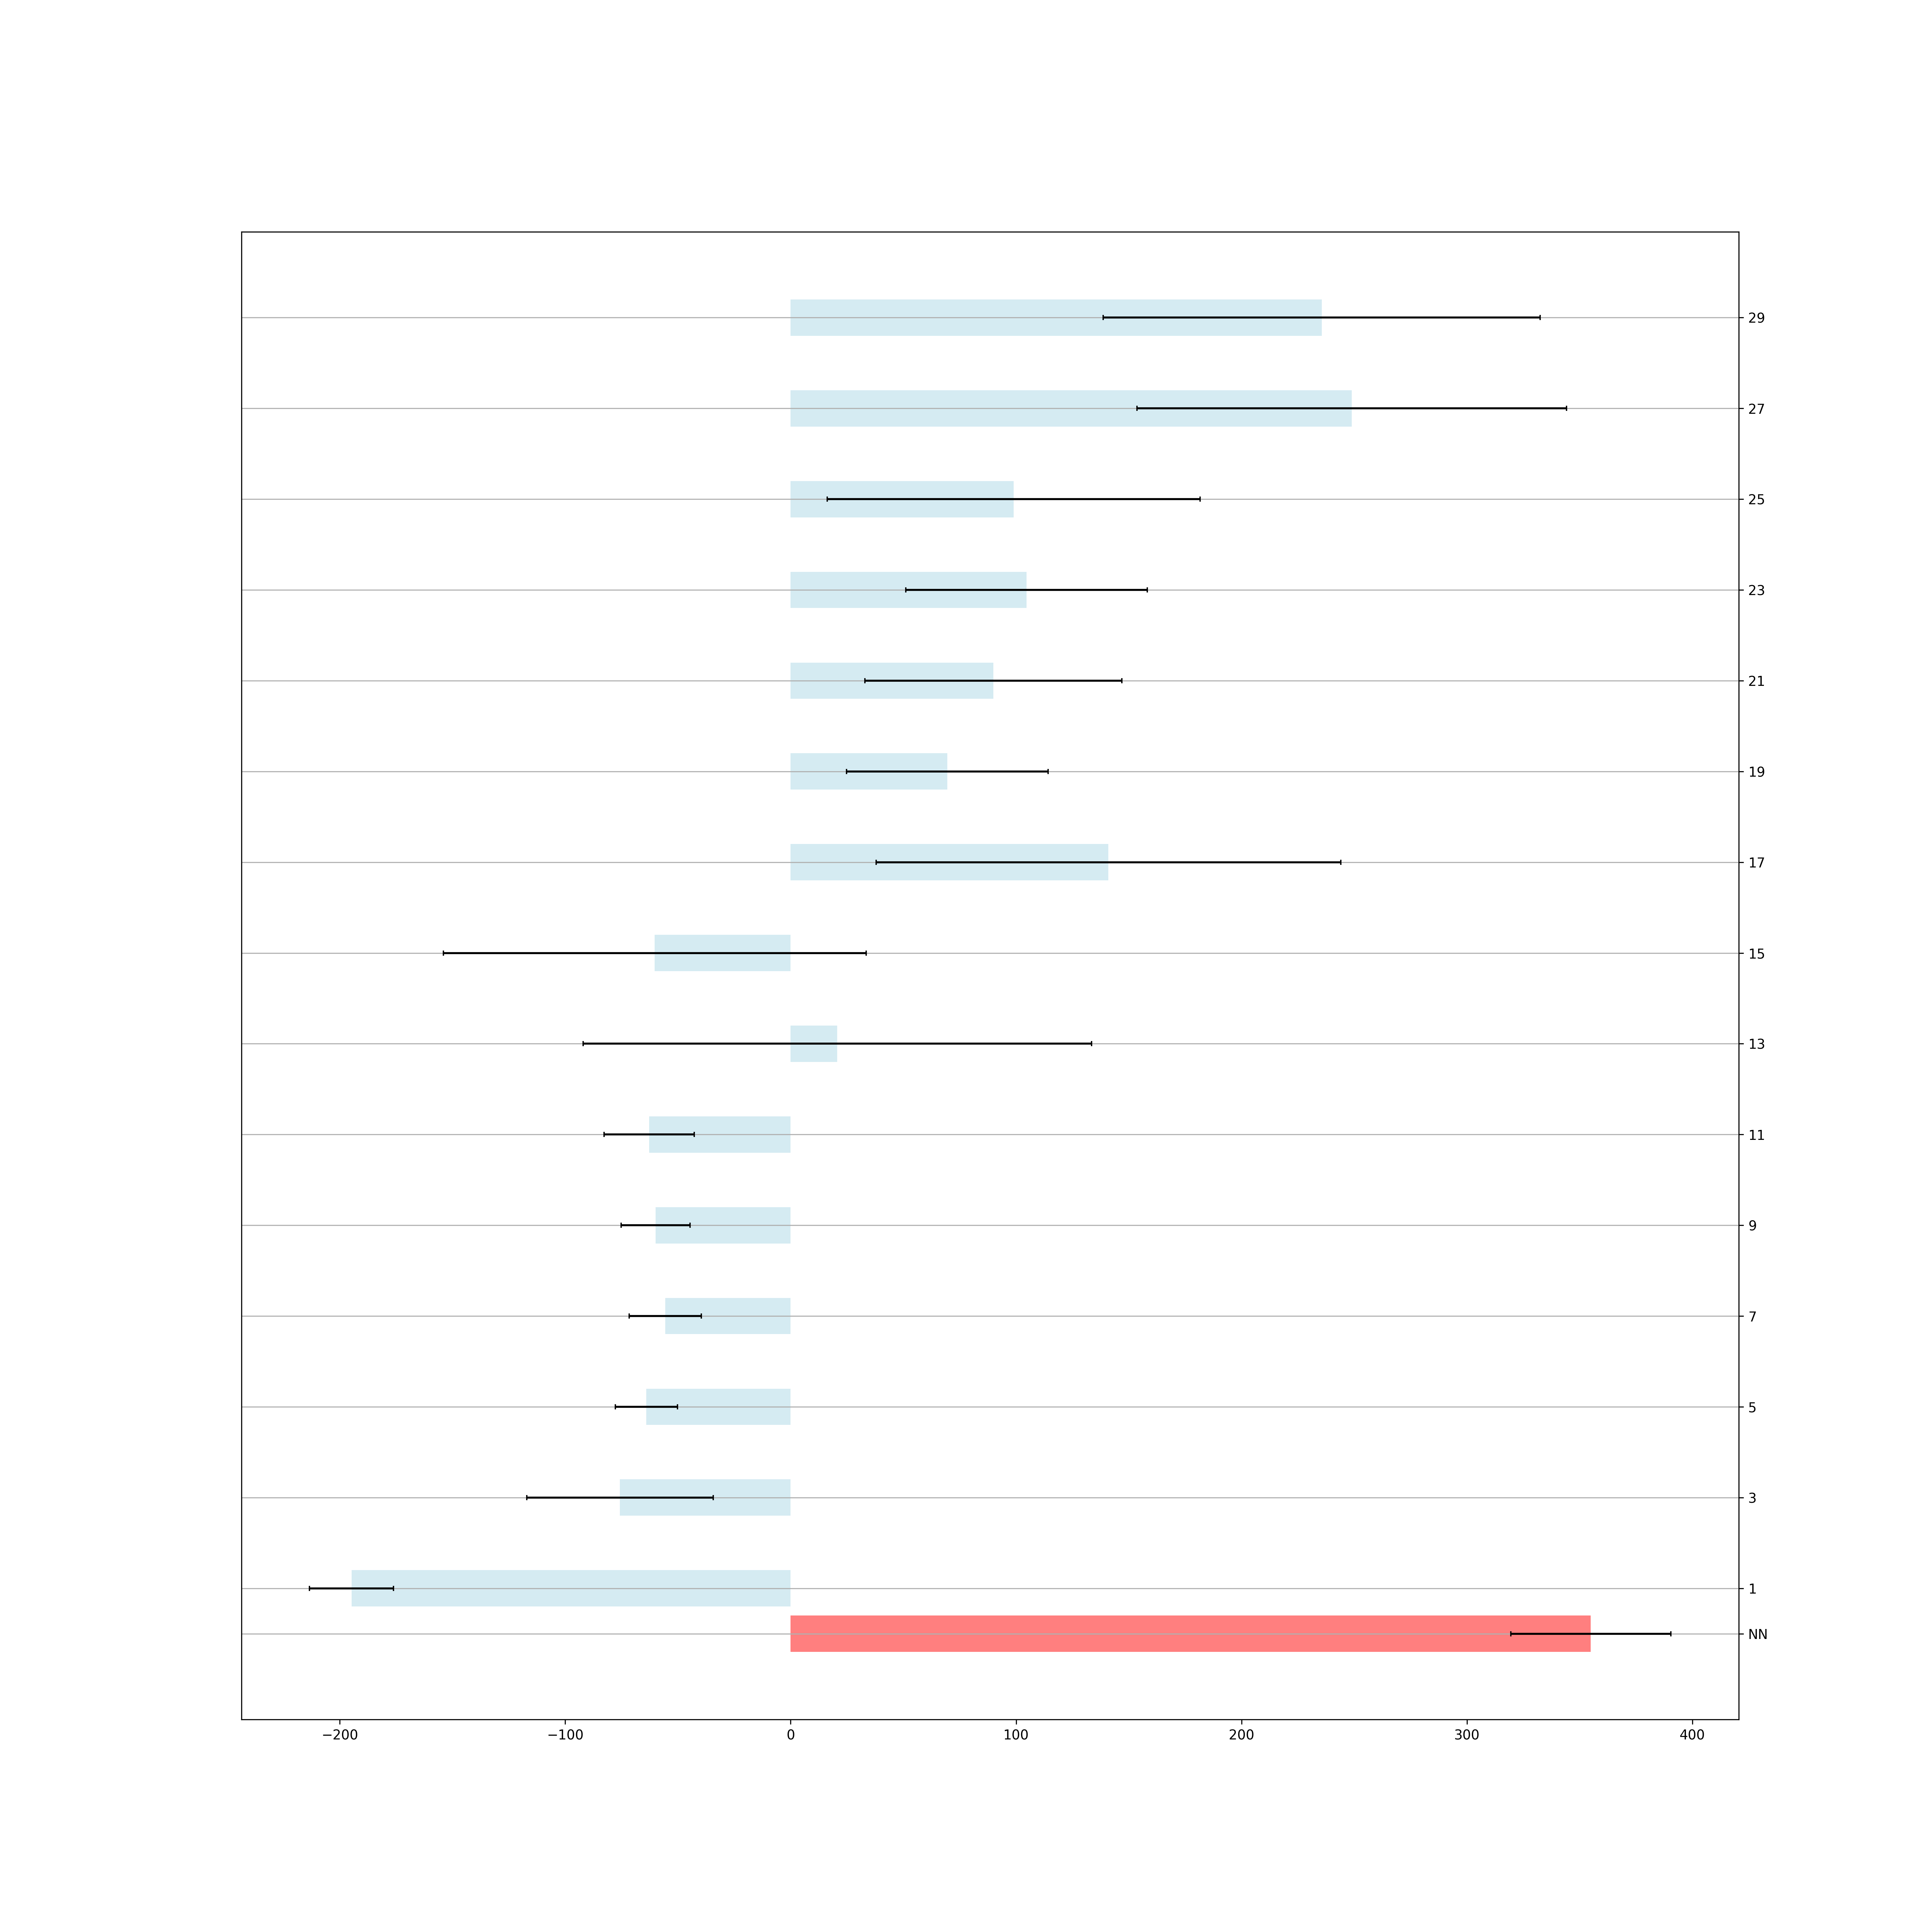

The data file committed next to this chart (first rows):
0, NN, 354.9357, 35.469387
1, 0.1293, -194.8, 18.63
3, (x4 * -0.11808953), -75.72, 41.32
5, ((x2 * -2.1005154) * x3), -64.01, 13.76
7, (((x3 * -2.3139923) + 0.22620243) * x2), -55.62, 16.05
9, ((((x3 * -2.230834) + 0.18235925) * x2) …, -59.89, 15.31
11, ((x4 * -0.05884797) + (((x3 * -1.8597313…, -62.79, 19.96
13, (((((x3 / 0.092210256) + -1.378039) * (x…, 20.72, 112.7
15, (((((x3 / 0.092210256) + -1.0281227) * (…, -60.29, 93.75
17, (((x3 * 2.5899072) + x4) / (((x4 * ((x3 …, 141, 103.1
19, (((x3 * 3.0173452) + x4) / ((((x4 + x3) …, 69.52, 44.73
21, (((x3 * 3.9907198) + x4) / (((((x3 * 4.0…, 89.88, 57.01
23, ((((x3 * 3.942978) + -0.20499013) + x4) …, 104.7, 53.59
25, ((((x3 * 3.9907198) + -0.2920652) + x4) …, 98.97, 82.71
27, ((((x3 * 3.9907198) + -0.2077273) + (x4 …, 248.9, 95.25
29, ((((x3 * 3.9907198) + (x2 * -0.23748922)…, 235.6, 96.89
